Dataset: processed (GitHub, Pengke007/soybean-disease-detection). Classes: bacterial blight, frogeye, healthy, soybean rust.

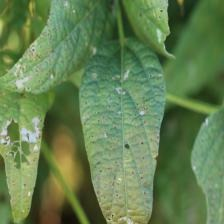
Label: frogeye

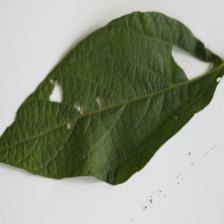
Label: healthy

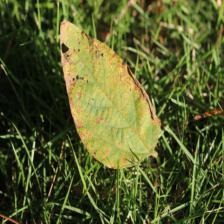
Label: soybean rust

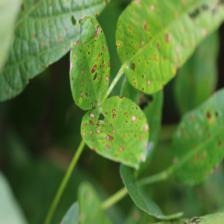
Label: frogeye

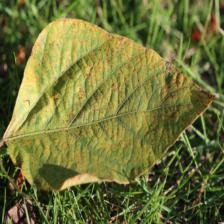
Label: soybean rust

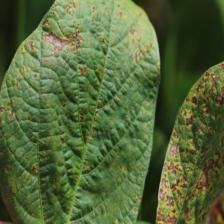
Label: bacterial blight
